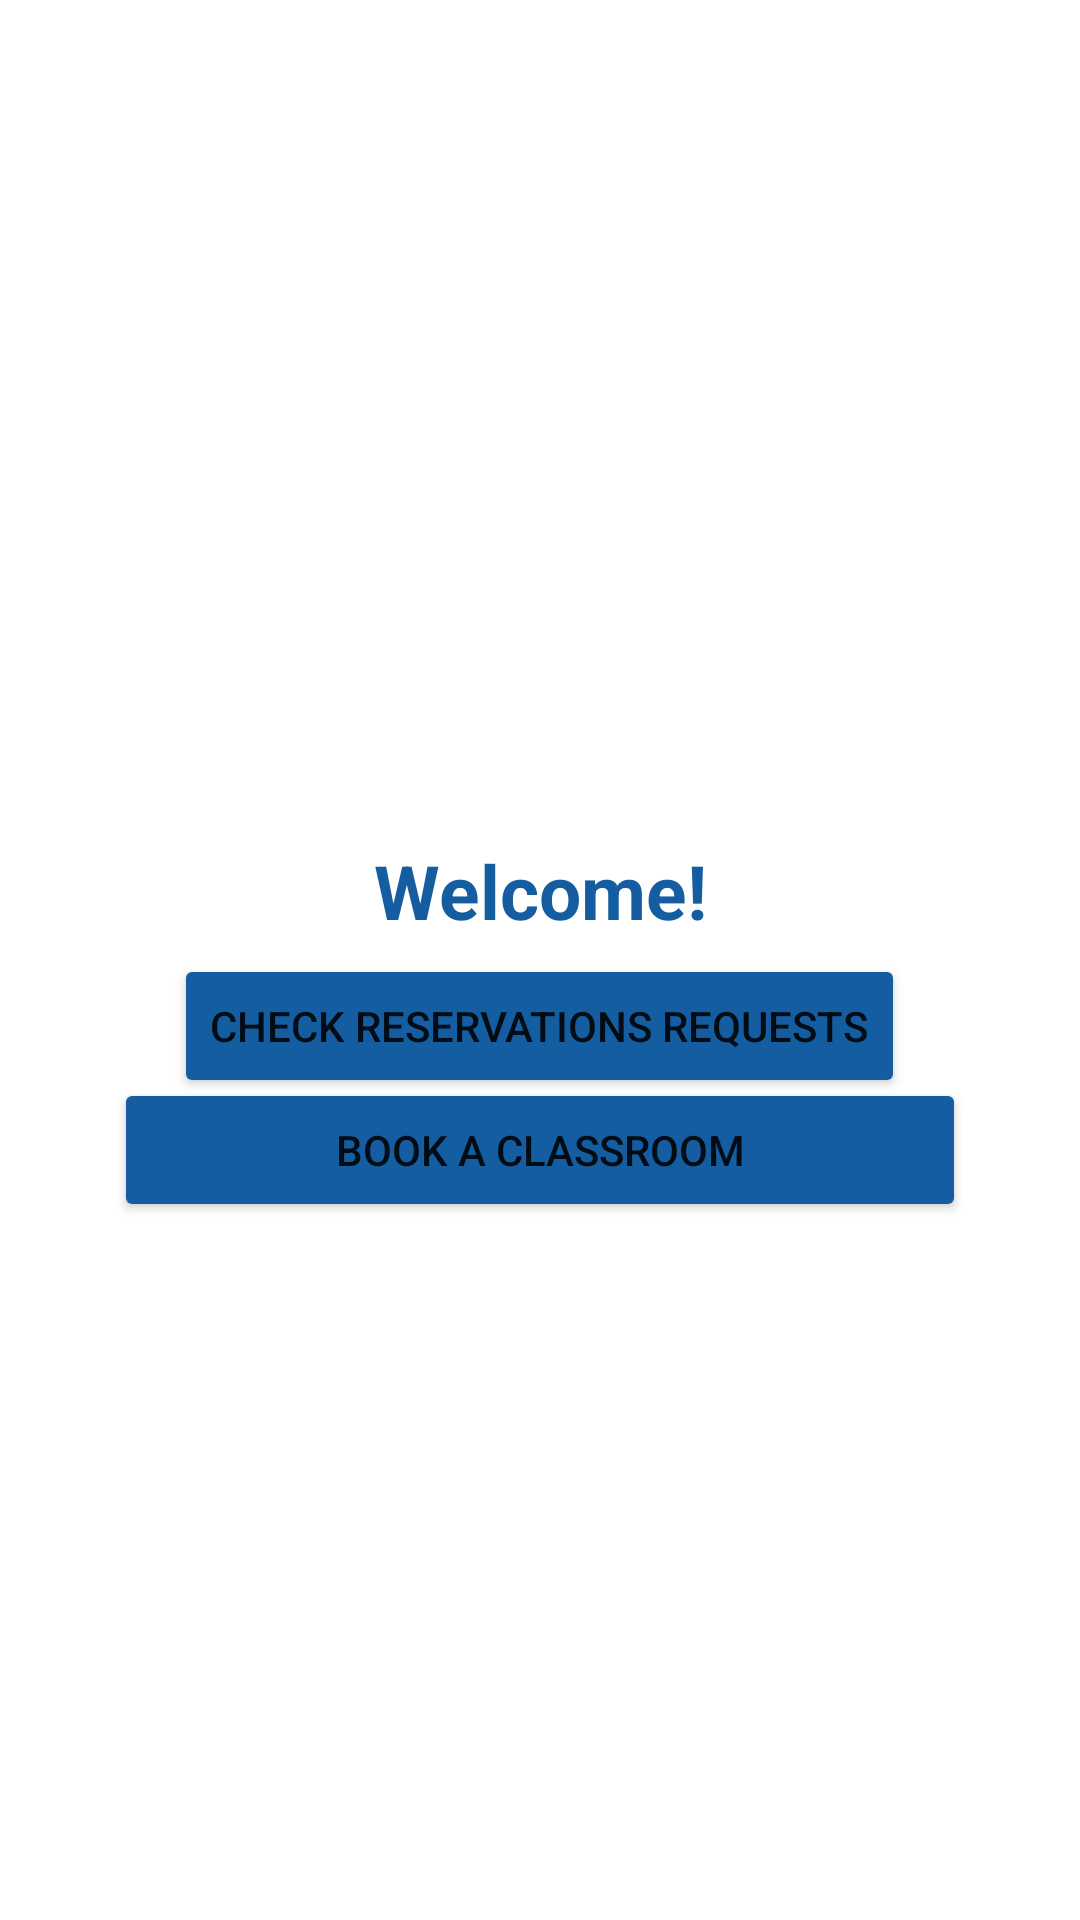

Reconstruct the res/layout file that produces this screen, plus the resources it refers to.
<!-- AndroidManifest.xml: application theme Theme.FloorVIew -->
<!-- res/layout/activity_librarian_main.xml -->
<?xml version="1.0" encoding="utf-8"?>
<androidx.constraintlayout.widget.ConstraintLayout xmlns:android="http://schemas.android.com/apk/res/android"
    xmlns:app="http://schemas.android.com/apk/res-auto"
    xmlns:tools="http://schemas.android.com/tools"
    android:layout_width="match_parent"
    android:layout_height="match_parent"
    tools:context=".LibrarianMainActivity">

    <Button
        android:id="@+id/BookClassroom"
        android:layout_width="284dp"
        android:layout_height="48dp"
        android:backgroundTint="#145DA0"
        android:text="Book a classroom"
        app:layout_constraintBottom_toBottomOf="parent"
        app:layout_constraintEnd_toEndOf="parent"
        app:layout_constraintHorizontal_bias="0.498"
        app:layout_constraintStart_toStartOf="parent"
        app:layout_constraintTop_toTopOf="parent"
        app:layout_constraintVertical_bias="0.607" />

    <Button
        android:id="@+id/CheckRequests"
        android:layout_width="wrap_content"
        android:layout_height="wrap_content"
        android:backgroundTint="#145DA0"
        android:onClick="BookChairButton"
        android:text="Check Reservations Requests"
        app:layout_constraintBottom_toBottomOf="parent"
        app:layout_constraintEnd_toEndOf="parent"
        app:layout_constraintHorizontal_bias="0.498"
        app:layout_constraintStart_toStartOf="parent"
        app:layout_constraintTop_toTopOf="parent"
        app:layout_constraintVertical_bias="0.537" />

    <TextView
        android:id="@+id/textView7"
        android:layout_width="wrap_content"
        android:layout_height="wrap_content"
        android:text="Welcome!"
        android:textColor="#145DA0"
        android:textSize="25dp"
        android:textStyle="bold"
        app:layout_constraintBottom_toBottomOf="parent"
        app:layout_constraintEnd_toEndOf="parent"
        app:layout_constraintLeft_toLeftOf="parent"
        app:layout_constraintRight_toRightOf="parent"
        app:layout_constraintStart_toStartOf="parent"
        app:layout_constraintTop_toTopOf="parent"
        app:layout_constraintVertical_bias="0.462" />
</androidx.constraintlayout.widget.ConstraintLayout>
<!-- resources referenced by this layout -->
<resources>
  <style name="Theme.FloorVIew" parent="Theme.MaterialComponents.DayNight.DarkActionBar">
          
          <item name="colorPrimary">@color/purple_500</item>
          <item name="colorPrimaryVariant">@color/purple_700</item>
          <item name="colorOnPrimary">@color/white</item>
          
          <item name="colorSecondary">@color/teal_200</item>
          <item name="colorSecondaryVariant">@color/teal_700</item>
          <item name="colorOnSecondary">@color/black</item>
          
          <item name="android:statusBarColor" tools:targetApi="l">?attr/colorPrimaryVariant</item>
          
      </style>
  <color name="purple_500">#FF6200EE</color>
  <color name="purple_700">#FF3700B3</color>
  <color name="white">#FFFFFFFF</color>
  <color name="teal_200">#CC03DAC5</color>
  <color name="teal_700">#FF018786</color>
  <color name="black">#FF000000</color>
</resources>
